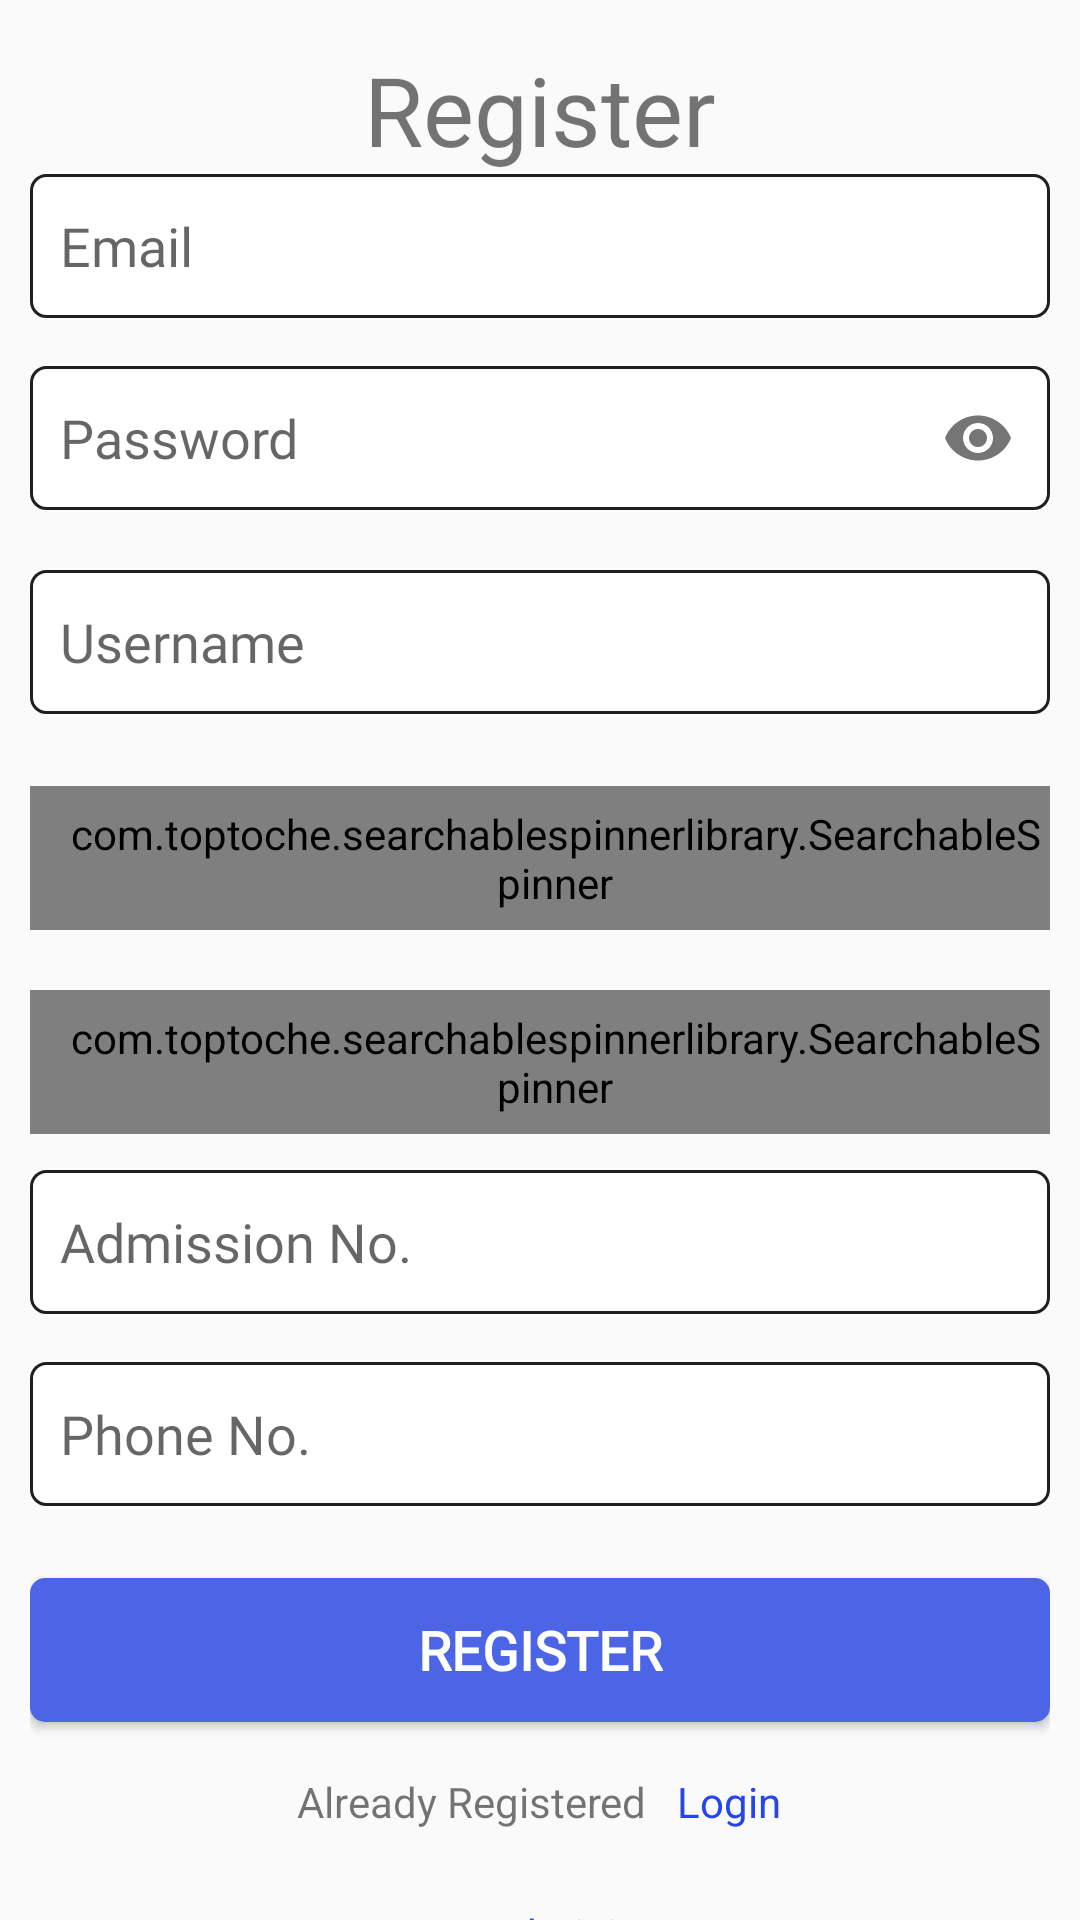

The Android layout XML behind this screen, and the referenced resources:
<!-- AndroidManifest.xml: application theme AppTheme -->
<!-- res/layout/activity_officials_reg.xml -->
<?xml version="1.0" encoding="utf-8"?>
<layout xmlns:android="http://schemas.android.com/apk/res/android"
    xmlns:app="http://schemas.android.com/apk/res-auto"
    xmlns:tools="http://schemas.android.com/tools">
    <LinearLayout
        android:layout_width="match_parent"
        android:layout_height="match_parent">
        <androidx.core.widget.NestedScrollView
            android:layout_width="match_parent"
            android:layout_height="match_parent">

            <androidx.constraintlayout.widget.ConstraintLayout
                android:layout_width="match_parent"
                android:layout_height="match_parent"
                android:padding="10dp"
                tools:context=".authentication.OfficialsReg">


                <TextView
                    android:id="@+id/textView2"
                    android:layout_width="wrap_content"
                    android:layout_height="wrap_content"
                    android:layout_marginTop="5dp"
                    android:text="@string/register"
                    android:textSize="32sp"
                    app:layout_constraintEnd_toEndOf="parent"
                    app:layout_constraintStart_toStartOf="parent"
                    app:layout_constraintTop_toTopOf="parent" />


                <EditText
                    android:id="@+id/etRegEmail"
                    style="@style/hint"
                    android:layout_width="match_parent"
                    android:layout_height="48dp"
                    android:ems="10"
                    android:background="@drawable/et_backdesign"
                    android:fontFamily="@font/agaramondpro_regular"
                    android:hint="@string/email_hint"
                    android:inputType="textEmailAddress"
                    app:layout_constraintTop_toBottomOf="@+id/textView2"
                    tools:layout_editor_absoluteX="3dp" />

                <com.google.android.material.textfield.TextInputLayout
                    android:id="@+id/textInputLayout"
                    android:layout_width="match_parent"
                    android:layout_height="wrap_content"
                    android:layout_marginTop="16dp"
                    app:hintAnimationEnabled="false"
                    app:hintEnabled="false"
                    app:layout_constraintTop_toBottomOf="@+id/etRegEmail"
                    app:passwordToggleEnabled="true"
                    tools:layout_editor_absoluteX="10dp">

                    <EditText
                        android:id="@+id/etRegPassword"
                        style="@style/hint"
                        android:layout_width="match_parent"
                        android:layout_height="48dp"
                        android:layout_marginTop="5dp"
                        android:ems="10"
                        android:background="@drawable/et_backdesign"
                        android:fontFamily="@font/agaramondpro_regular"
                        android:hint="@string/password_hint"
                        android:inputType="textPassword" />


                </com.google.android.material.textfield.TextInputLayout>

                <EditText
                    android:id="@+id/etRegUname"
                    style="@style/hint"
                    android:layout_width="match_parent"
                    android:layout_height="48dp"
                    android:layout_marginTop="20dp"
                    android:ems="10"
                    android:background="@drawable/et_backdesign"
                    android:fontFamily="@font/agaramondpro_regular"
                    android:hint="@string/username"
                    android:inputType="text"
                    app:layout_constraintTop_toBottomOf="@+id/textInputLayout"
                    tools:layout_editor_absoluteX="-28dp" />

                <com.toptoche.searchablespinnerlibrary.SearchableSpinner
                    android:id="@+id/etRegHostel"
                    style="@style/hint"
                    android:layout_width="match_parent"
                    android:layout_height="48dp"
                    android:layout_marginTop="24dp"
                    android:ems="10"
                    android:background="@drawable/et_backdesign"
                    android:fontFamily="@font/agaramondpro_regular"
                    android:inputType="text"
                    android:entries="@array/array_hostels"
                    app:layout_constraintTop_toBottomOf="@+id/etRegUname"
                    tools:layout_editor_absoluteX="3dp" />

                <com.toptoche.searchablespinnerlibrary.SearchableSpinner
                    android:id="@+id/etRegInstitution"
                    style="@style/hint"
                    android:layout_width="match_parent"
                    android:layout_height="48dp"
                    android:layout_marginTop="20dp"
                    android:ems="10"
                    android:background="@drawable/et_backdesign"
                    android:fontFamily="@font/agaramondpro_regular"
                    android:hint="@string/institution"
                    android:inputType="text"
                    android:entries="@array/array_schools"
                    app:layout_constraintTop_toBottomOf="@+id/etRegHostel"
                    tools:layout_editor_absoluteX="3dp" />


                <EditText
                    android:id="@+id/etRegAdmNo"
                    style="@style/hint"
                    android:layout_width="match_parent"
                    android:layout_height="48dp"
                    android:layout_marginTop="12dp"
                    android:ems="10"
                    android:background="@drawable/et_backdesign"
                    android:fontFamily="@font/agaramondpro_regular"
                    android:hint="@string/admission_no"
                    android:inputType="text"
                    app:layout_constraintTop_toBottomOf="@+id/etRegInstitution"
                    tools:layout_editor_absoluteX="-39dp" />

                <EditText
                    android:id="@+id/etRegPhone"
                    style="@style/hint"
                    android:layout_width="match_parent"
                    android:layout_height="48dp"
                    android:layout_marginTop="16dp"
                    android:ems="10"
                    android:background="@drawable/et_backdesign"
                    android:fontFamily="@font/agaramondpro_regular"
                    android:hint="@string/phone_no"
                    android:inputType="phone"
                    app:layout_constraintTop_toBottomOf="@+id/etRegAdmNo"
                    tools:layout_editor_absoluteX="9dp" />


                <Button
                    android:id="@+id/btnRegister"
                    android:layout_width="match_parent"
                    android:layout_height="48dp"
                    android:layout_centerInParent="true"
                    android:layout_marginTop="24dp"
                    android:background="@drawable/btn_backdesign"
                    android:fontFamily="@font/agaramondpro_regular"
                    android:paddingStart="50dp"
                    android:paddingEnd="50dp"
                    android:text="@string/sign_in"
                    android:textColor="@android:color/white"
                    android:textSize="18sp"
                    android:textStyle="bold"
                    app:layout_constraintEnd_toEndOf="parent"
                    app:layout_constraintHorizontal_bias="0.497"
                    app:layout_constraintStart_toStartOf="parent"
                    app:layout_constraintTop_toBottomOf="@+id/etRegPhone" />

                <LinearLayout
                    android:id="@+id/tvReg_login"
                    android:layout_width="wrap_content"
                    android:layout_height="wrap_content"
                    android:layout_marginTop="12dp"
                    android:orientation="horizontal"
                    app:layout_constraintEnd_toEndOf="parent"
                    app:layout_constraintHorizontal_bias="0.498"
                    app:layout_constraintStart_toStartOf="parent"
                    app:layout_constraintTop_toBottomOf="@+id/btnRegister">

                    <TextView
                        android:layout_width="wrap_content"
                        android:layout_height="wrap_content"
                        android:padding="5dp"
                        android:text="@string/already_registered" />

                    <TextView
                        android:id="@+id/tv_login"
                        android:layout_width="wrap_content"
                        android:layout_height="wrap_content"
                        android:padding="5dp"
                        android:text="@string/login"
                        android:textColor="@color/links" />

                </LinearLayout>

                <TextView
                    android:id="@+id/i_am_admin"
                    android:layout_width="wrap_content"
                    android:layout_height="wrap_content"
                    android:layout_marginTop="10dp"
                    android:padding="10dp"
                    android:text="I am an Administrator"
                    android:textColor="@color/links"
                    app:layout_constraintEnd_toEndOf="parent"
                    app:layout_constraintStart_toStartOf="parent"
                    app:layout_constraintTop_toBottomOf="@+id/tvReg_login" />
            </androidx.constraintlayout.widget.ConstraintLayout>
        </androidx.core.widget.NestedScrollView>
    </LinearLayout>
</layout>
<!-- resources referenced by this layout -->
<resources>
  <string-array name="array_hostels">
          <item>Select Hostel</item>
          <item>Qwetu</item>
          <item>Kwao</item>
          <item>Kwenu</item>
      </string-array>
  <string-array name="array_schools">
          <item>Select Institution</item>
          <item>TUK</item>
          <item>JKUAT</item>
          <item>MMUST</item>
          <item>KU</item>
          <item>MU</item>
      </string-array>
  <color name="links">#2645EC</color>
  <!-- drawable btn_backdesign (drawable) -->
  <?xml version="1.0" encoding="utf-8"?>
  <shape xmlns:android="http://schemas.android.com/apk/res/android">
  
      <gradient android:angle="45"
          android:startColor="#4C64E6"
          android:endColor="#4C64E6"/>
      <corners android:bottomRightRadius="5dp"
          android:bottomLeftRadius="5dp"
          android:topLeftRadius="5dp"
          android:topRightRadius="5dp"/>
  
  
  </shape>
  <!-- drawable et_backdesign (drawable) -->
  <?xml version="1.0" encoding="utf-8"?>
  <shape xmlns:android="http://schemas.android.com/apk/res/android">
      <gradient android:angle="45"
          android:startColor="#FFFFFF"
          android:endColor="#FFFFFF"/>
      <corners android:bottomRightRadius="5dp"
          android:bottomLeftRadius="5dp"
          android:topLeftRadius="5dp"
          android:topRightRadius="5dp"/>
  
  
      <stroke
          android:width="1dp"
          android:color="@color/semi_black" />
  
  </shape>
  <string name="admission_no">Admission No.</string>
  <string name="already_registered">Already Registered</string>
  <string name="email_hint">Email</string>
  <string name="institution">Institution</string>
  <string name="login">Login</string>
  <string name="password_hint">Password</string>
  <string name="phone_no">Phone No.</string>
  <string name="register">Register</string>
  <string name="sign_in">Register</string>
  <string name="username">Username</string>
  <style name="hint">
          <item name="android:textSize">18sp</item>
          <item name="android:paddingLeft">10dp</item>
          <item name="android:textColor">#80000000</item>
      </style>
  <style name="AppTheme" parent="Theme.AppCompat.Light.NoActionBar">
          
          <item name="colorPrimary">@color/colorPrimary</item>
          <item name="colorPrimaryDark">@color/colorPrimaryDark</item>
          <item name="colorAccent">@color/colorAccent</item>
      </style>
  <color name="semi_black">#201E1E</color>
  <color name="colorPrimary">#008577</color>
  <color name="colorPrimaryDark">#F5ACAC</color>
  <color name="colorAccent">#D81B60</color>
</resources>
